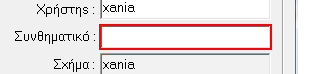
Task: Check SW Updates
Workflow: Oikon_Prot

Step 1: type "[Pswd+ "[k(enter)]"]" into the text box

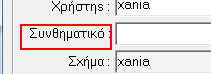
Step 2: Find Element 'Button' on the button in window 'Συνθηματικό :' (*.exe)

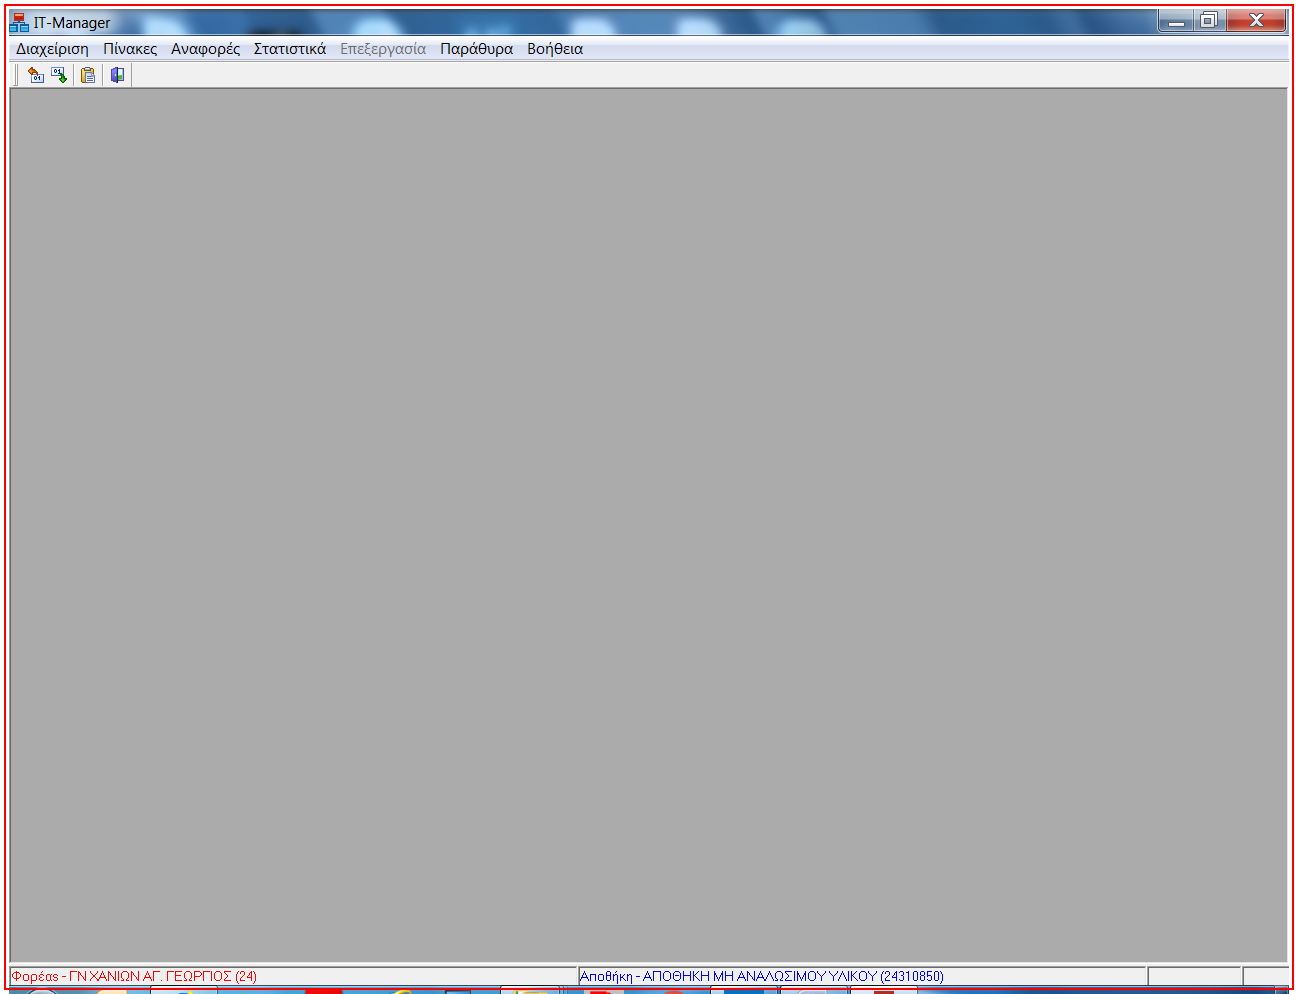
Step 3: find the element (*.exe)

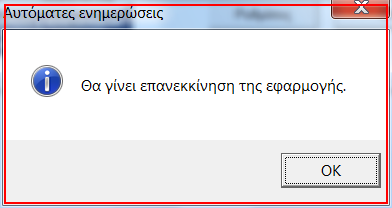
Step 4 [else]: type "%[k(enter)]" into the dialog in window 'Αυτόματες ενημερώσεις' (*.exe)

Step 5: type "[Pswd+ "[k(enter)]"]" into the text box (same screen as step 1)

Step 6: Find Element 'Button' on the button in window 'Συνθηματικό :' (*.exe) (same screen as step 2)

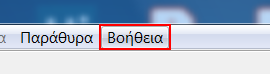
Step 7: click on the menu item 'Βοήθεια' (*.exe)

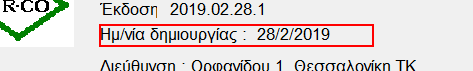
Step 8 [else]: get-text from the button 'Built on:*' in window 'Πληροφορίες' (*.exe)

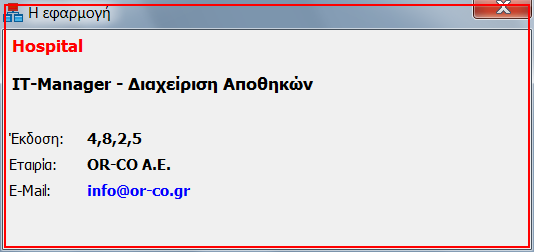
Step 9: screenshot-of of the element in window 'Πληροφορίες' (*.exe)

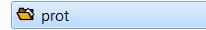
Step 10 [else]: click in window '*prot*' (explorer.exe) (repeated 2 times)

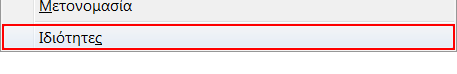
Step 12: click on 'menu item  Ιδιότητες' (explorer.exe)

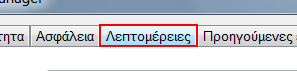
Step 13: click on the page tab 'Λεπτομέρειες' in window 'Ιδιότητες: *' (explorer.exe)

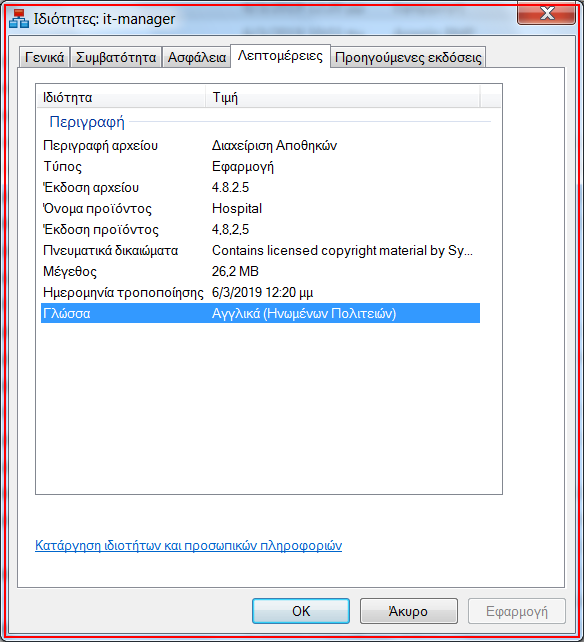
Step 14: screenshot-of of the dialog in window 'Ιδιότητες: *' (explorer.exe)
